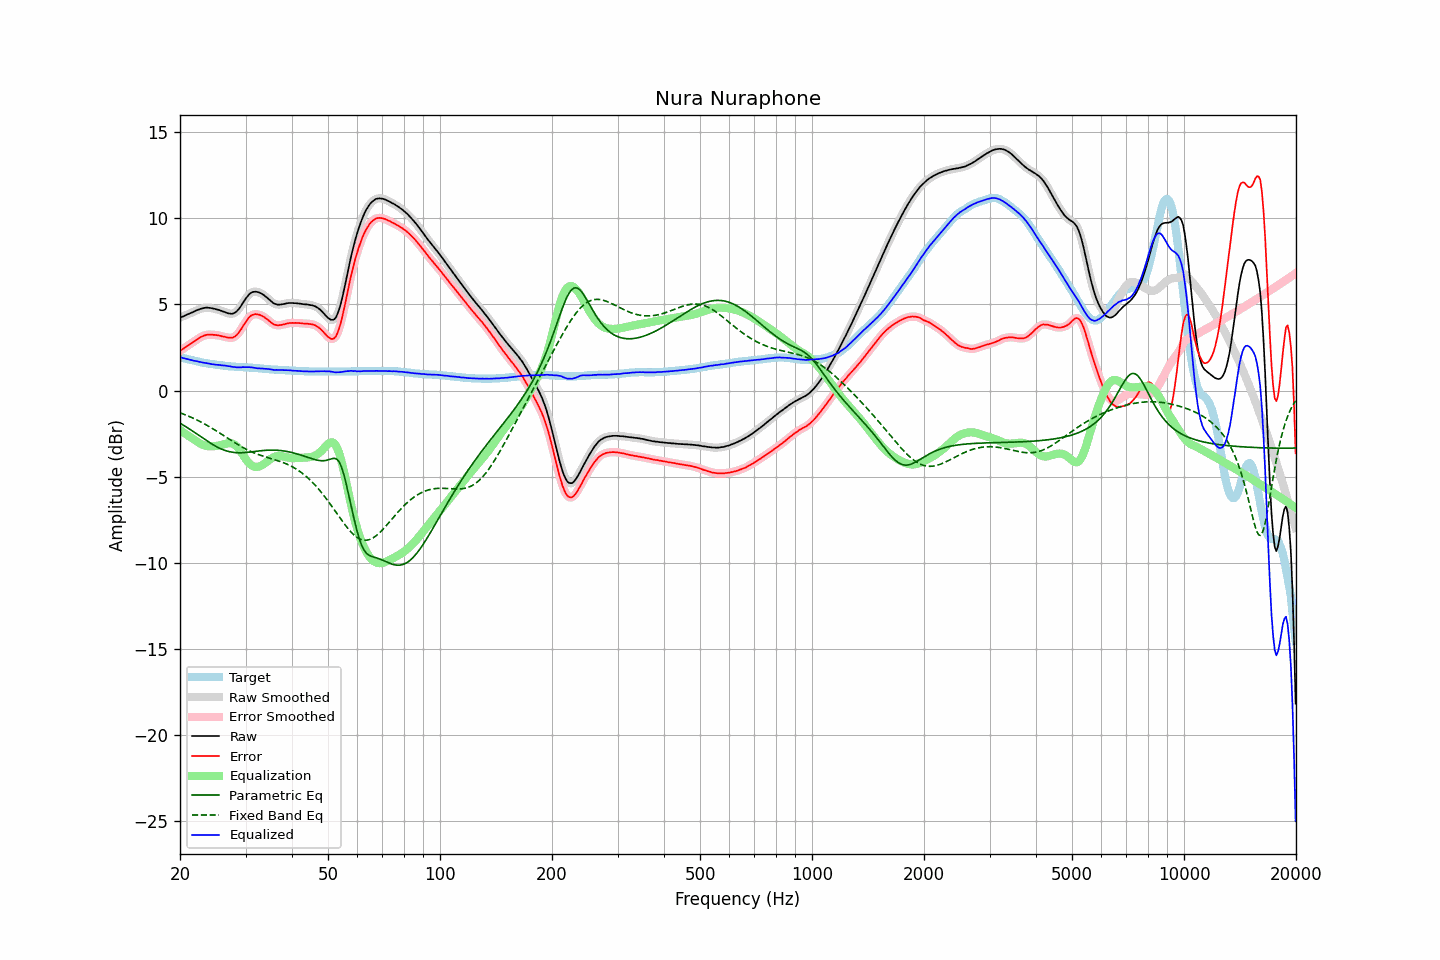

Values plotted in this chart, from the file beside it:
frequency, raw, error, smoothed, error_smoothed, equalization, parametric_eq, fixed_band_eq, equalized_raw, equalized_smoothed, target
20.00, 4.24, 2.30, 4.24, 2.30, -2.30, -1.90, -1.29, 1.94, 1.94, 1.93
20.20, 4.28, 2.36, 4.27, 2.36, -2.36, -1.95, -1.33, 1.91, 1.91, 1.91
20.40, 4.31, 2.42, 4.31, 2.43, -2.43, -2.01, -1.36, 1.88, 1.89, 1.88
20.61, 4.36, 2.49, 4.35, 2.49, -2.49, -2.07, -1.40, 1.86, 1.86, 1.86
20.81, 4.40, 2.55, 4.39, 2.55, -2.56, -2.12, -1.44, 1.84, 1.84, 1.84
21.02, 4.44, 2.62, 4.44, 2.62, -2.62, -2.18, -1.48, 1.82, 1.82, 1.81
21.23, 4.48, 2.68, 4.48, 2.68, -2.68, -2.24, -1.52, 1.79, 1.79, 1.79
21.44, 4.52, 2.74, 4.52, 2.74, -2.74, -2.31, -1.56, 1.77, 1.77, 1.77
21.66, 4.56, 2.80, 4.56, 2.80, -2.81, -2.37, -1.60, 1.75, 1.75, 1.75
21.87, 4.60, 2.86, 4.60, 2.87, -2.87, -2.43, -1.64, 1.72, 1.73, 1.73
22.09, 4.65, 2.93, 4.64, 2.93, -2.93, -2.49, -1.69, 1.71, 1.71, 1.71
22.31, 4.69, 2.99, 4.68, 2.99, -2.99, -2.56, -1.73, 1.69, 1.69, 1.69
22.54, 4.72, 3.05, 4.72, 3.05, -3.05, -2.62, -1.78, 1.66, 1.67, 1.66
22.76, 4.76, 3.11, 4.75, 3.11, -3.10, -2.69, -1.83, 1.65, 1.65, 1.64
22.99, 4.78, 3.15, 4.78, 3.15, -3.15, -2.75, -1.88, 1.63, 1.63, 1.62
23.22, 4.80, 3.19, 4.80, 3.19, -3.19, -2.82, -1.93, 1.61, 1.61, 1.60
23.45, 4.82, 3.22, 4.81, 3.22, -3.21, -2.88, -1.98, 1.60, 1.60, 1.59
23.69, 4.82, 3.24, 4.82, 3.24, -3.23, -2.94, -2.03, 1.58, 1.58, 1.57
23.92, 4.81, 3.24, 4.81, 3.25, -3.24, -3.00, -2.09, 1.56, 1.56, 1.56
24.16, 4.80, 3.25, 4.79, 3.25, -3.25, -3.06, -2.14, 1.55, 1.55, 1.54
24.40, 4.78, 3.24, 4.78, 3.24, -3.25, -3.12, -2.20, 1.53, 1.53, 1.53
24.65, 4.76, 3.23, 4.76, 3.24, -3.24, -3.17, -2.25, 1.52, 1.52, 1.52
24.89, 4.74, 3.23, 4.73, 3.23, -3.23, -3.23, -2.31, 1.51, 1.51, 1.50
25.14, 4.71, 3.21, 4.71, 3.22, -3.21, -3.28, -2.37, 1.49, 1.50, 1.49
25.39, 4.69, 3.20, 4.68, 3.20, -3.20, -3.32, -2.43, 1.49, 1.49, 1.48
25.65, 4.66, 3.18, 4.65, 3.18, -3.18, -3.37, -2.49, 1.48, 1.48, 1.47
25.91, 4.62, 3.15, 4.62, 3.16, -3.15, -3.41, -2.55, 1.46, 1.47, 1.46
26.16, 4.59, 3.13, 4.59, 3.14, -3.13, -3.45, -2.61, 1.46, 1.46, 1.45
26.43, 4.56, 3.12, 4.55, 3.11, -3.11, -3.48, -2.67, 1.45, 1.44, 1.43
26.69, 4.52, 3.09, 4.52, 3.09, -3.08, -3.51, -2.73, 1.43, 1.44, 1.42
26.96, 4.49, 3.07, 4.49, 3.08, -3.07, -3.54, -2.79, 1.42, 1.42, 1.41
27.23, 4.48, 3.07, 4.47, 3.06, -3.06, -3.56, -2.85, 1.41, 1.40, 1.40
27.50, 4.46, 3.06, 4.46, 3.07, -3.07, -3.58, -2.91, 1.38, 1.39, 1.39
27.77, 4.48, 3.08, 4.48, 3.09, -3.10, -3.59, -2.97, 1.37, 1.37, 1.39
28.05, 4.52, 3.13, 4.51, 3.13, -3.15, -3.60, -3.03, 1.36, 1.36, 1.38
28.33, 4.58, 3.20, 4.58, 3.20, -3.23, -3.61, -3.09, 1.35, 1.36, 1.37
28.62, 4.67, 3.30, 4.67, 3.30, -3.32, -3.62, -3.14, 1.35, 1.35, 1.37
28.90, 4.79, 3.42, 4.79, 3.42, -3.44, -3.62, -3.20, 1.35, 1.35, 1.36
29.19, 4.92, 3.55, 4.92, 3.56, -3.57, -3.62, -3.25, 1.35, 1.35, 1.36
29.48, 5.08, 3.72, 5.07, 3.71, -3.71, -3.61, -3.31, 1.36, 1.36, 1.35
29.78, 5.21, 3.86, 5.22, 3.86, -3.86, -3.61, -3.36, 1.36, 1.36, 1.35
30.08, 5.35, 4.01, 5.35, 4.01, -3.99, -3.60, -3.41, 1.36, 1.36, 1.34
30.38, 5.47, 4.13, 5.48, 4.14, -4.12, -3.59, -3.45, 1.35, 1.36, 1.34
30.68, 5.59, 4.25, 5.58, 4.25, -4.23, -3.58, -3.50, 1.36, 1.36, 1.33
30.99, 5.67, 4.34, 5.66, 4.33, -4.31, -3.57, -3.54, 1.35, 1.35, 1.32
31.30, 5.72, 4.39, 5.71, 4.39, -4.38, -3.56, -3.58, 1.34, 1.34, 1.32
31.61, 5.74, 4.42, 5.74, 4.42, -4.42, -3.55, -3.62, 1.32, 1.32, 1.31
31.93, 5.75, 4.44, 5.74, 4.43, -4.43, -3.54, -3.66, 1.31, 1.31, 1.30
32.24, 5.73, 4.42, 5.73, 4.43, -4.43, -3.52, -3.69, 1.29, 1.30, 1.30
32.57, 5.71, 4.41, 5.70, 4.41, -4.42, -3.51, -3.73, 1.29, 1.29, 1.29
32.89, 5.67, 4.38, 5.67, 4.38, -4.38, -3.50, -3.76, 1.28, 1.28, 1.28
33.22, 5.62, 4.34, 5.62, 4.34, -4.34, -3.49, -3.79, 1.28, 1.28, 1.27
33.55, 5.56, 4.29, 5.55, 4.29, -4.28, -3.48, -3.82, 1.27, 1.27, 1.26
33.89, 5.48, 4.22, 5.48, 4.23, -4.22, -3.48, -3.85, 1.26, 1.26, 1.25
34.23, 5.41, 4.16, 5.40, 4.16, -4.15, -3.47, -3.88, 1.26, 1.26, 1.24
34.57, 5.33, 4.08, 5.32, 4.08, -4.08, -3.47, -3.91, 1.25, 1.25, 1.24
34.92, 5.24, 4.00, 5.24, 4.00, -4.00, -3.46, -3.93, 1.23, 1.23, 1.23
35.27, 5.16, 3.93, 5.16, 3.93, -3.94, -3.46, -3.96, 1.22, 1.22, 1.22
35.62, 5.09, 3.86, 5.09, 3.87, -3.89, -3.46, -3.99, 1.20, 1.20, 1.22
35.97, 5.04, 3.82, 5.04, 3.82, -3.84, -3.46, -4.02, 1.19, 1.20, 1.21
... 635 more rows
